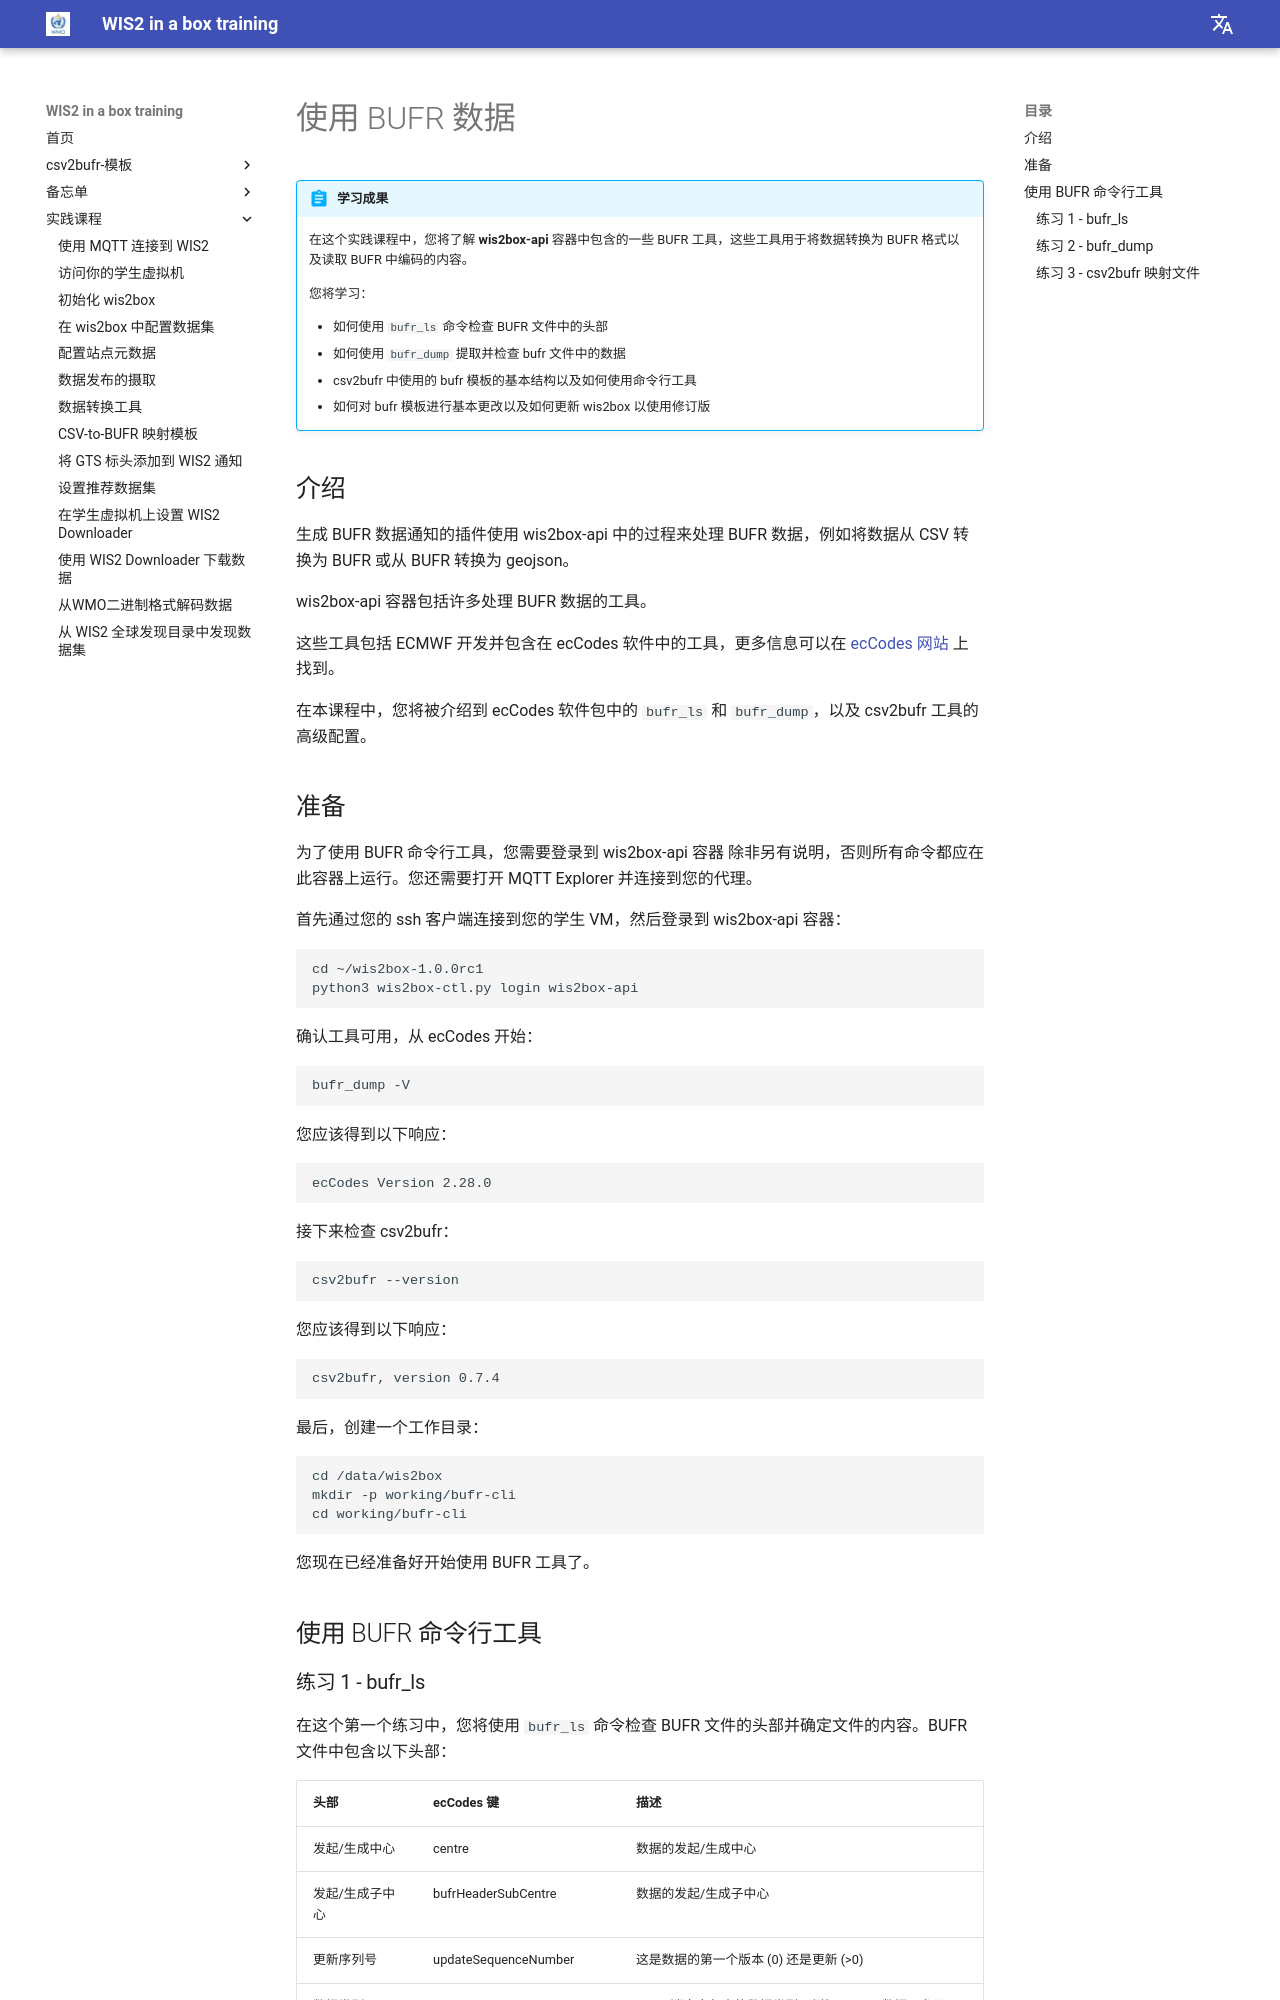

repository: wmo-im/wis2box-training · page: zh/practical-sessions/bufr-command-line-tools/index.html · generator: mkdocs

---
title: 使用 BUFR 数据
---

# 使用 BUFR 数据

!!! abstract "学习成果"
    在这个实践课程中，您将了解 **wis2box-api** 容器中包含的一些 BUFR 工具，这些工具用于将数据转换为 BUFR 格式以及读取 BUFR 中编码的内容。
    
    您将学习：

    - 如何使用 `bufr_ls` 命令检查 BUFR 文件中的头部
    - 如何使用 `bufr_dump` 提取并检查 bufr 文件中的数据
    - csv2bufr 中使用的 bufr 模板的基本结构以及如何使用命令行工具
    - 如何对 bufr 模板进行基本更改以及如何更新 wis2box 以使用修订版

## 介绍

生成 BUFR 数据通知的插件使用 wis2box-api 中的过程来处理 BUFR 数据，例如将数据从 CSV 转换为 BUFR 或从 BUFR 转换为 geojson。

wis2box-api 容器包括许多处理 BUFR 数据的工具。

这些工具包括 ECMWF 开发并包含在 ecCodes 软件中的工具，更多信息可以在 [ecCodes 网站](https://confluence.ecmwf.int/display/ECC/BUFR+tools) 上找到。

在本课程中，您将被介绍到 ecCodes 软件包中的 `bufr_ls` 和 `bufr_dump`，以及 csv2bufr 工具的高级配置。

## 准备

为了使用 BUFR 命令行工具，您需要登录到 wis2box-api 容器
除非另有说明，否则所有命令都应在此容器上运行。您还需要打开 MQTT Explorer 并连接到您的代理。

首先通过您的 ssh 客户端连接到您的学生 VM，然后登录到 wis2box-api 容器：

```{.copy}
cd ~/wis2box-1.0.0rc1
python3 wis2box-ctl.py login wis2box-api
```

确认工具可用，从 ecCodes 开始：

``` {.copy}
bufr_dump -V
```
您应该得到以下响应：

```
ecCodes Version 2.28.0
```

接下来检查 csv2bufr：

```{.copy}
csv2bufr --version
```

您应该得到以下响应：

```
csv2bufr, version 0.7.4
```

最后，创建一个工作目录：

```{.copy}
cd /data/wis2box
mkdir -p working/bufr-cli
cd working/bufr-cli
```

您现在已经准备好开始使用 BUFR 工具了。


## 使用 BUFR 命令行工具
